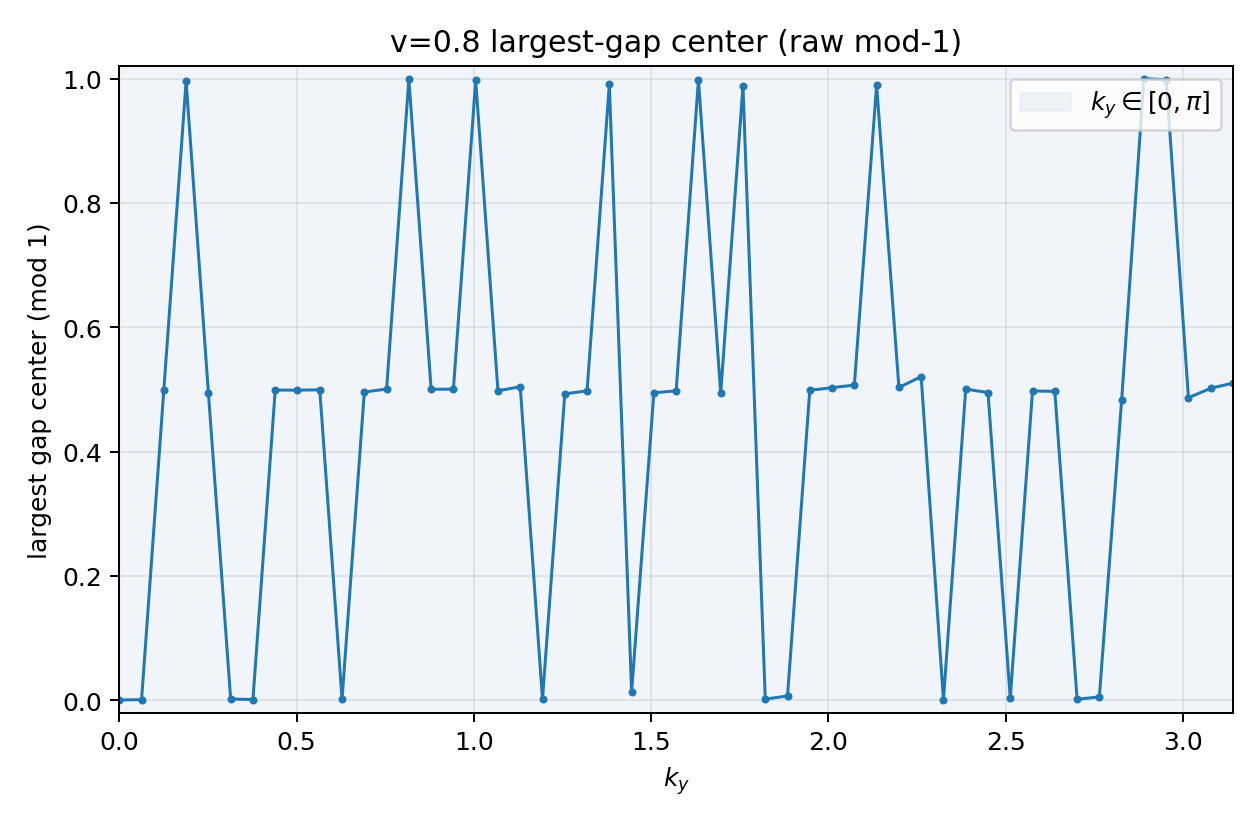

The table this chart was drawn from, first rows:
ky, largest_gap_size, largest_gap_center_mod, largest_gap_index, centers_sorted
0.0, 0.3252, 0.0002199, 3, 0.1628130517735997;0.3937458930042412;0.…
0.06283, 0.4149, 0.0008123, 3, 0.2082487201665065;0.3274082080357486;0.…
0.1257, 0.3161, 0.4998, 1, 0.1576005956303004;0.3417370662692548;0.…
0.1885, 0.6839, 0.9956, 3, 0.3375972733277876;0.4472482951230963;0.…
0.2513, 0.5084, 0.4945, 1, 0.1873102559483534;0.2403475361148072;0.…
0.3142, 0.332, 0.001768, 3, 0.1677684506321315;0.4227514114305078;0.…
0.377, 0.7265, 0.0009759, 3, 0.3642049633474473;0.4032963588735843;0.…
0.4398, 0.5839, 0.499, 1, 0.1558233792445058;0.2070508929987549;0.…
0.5027, 0.4535, 0.4987, 1, 0.2107454212152586;0.2719757424434728;0.…
0.5655, 0.5337, 0.4993, 1, 0.1437332821455262;0.2323879702397059;0.…
0.6283, 0.6802, 0.001038, 3, 0.3411581375864587;0.3814642514171744;0.…
0.6912, 0.6063, 0.4957, 1, 0.0632502608068539;0.1925944826871842;0.…
0.754, 0.3402, 0.5005, 1, 0.1585772890706431;0.3304438736144713;0.…
0.8168, 0.4538, 0.9994, 3, 0.2263029181991149;0.3057165300264990;0.…
0.8796, 0.4914, 0.5001, 1, 0.1596645771401800;0.2544420636002087;0.…
0.9425, 0.4711, 0.5004, 1, 0.1636583990130011;0.2648126145858902;0.…
1.005, 0.6468, 0.9974, 3, 0.3207948544015092;0.4139996966283155;0.…
1.068, 0.5691, 0.4977, 1, 0.1017060365314419;0.2131115970516597;0.…
1.131, 0.3506, 0.5043, 1, 0.1613712318044715;0.3290053456321149;0.…
1.194, 0.4524, 0.001359, 3, 0.2275793054747202;0.3259196010446703;0.…
1.257, 0.6657, 0.4929, 1, 0.1487069942391219;0.1600429124140659;0.…
1.319, 0.4936, 0.4975, 1, 0.1474608964686848;0.2507257113051446;0.…
1.382, 0.5428, 0.9906, 3, 0.2620343989596523;0.3426870875412302;0.…
1.445, 0.4709, 0.01311, 3, 0.2485526428071601;0.2841562923503833;0.…
1.508, 0.4736, 0.4943, 1, 0.2125679526694935;0.2575476323394446;0.…
1.571, 0.5742, 0.4978, 1, 0.1561351261863437;0.2106840661206824;0.…
1.634, 0.3814, 0.9983, 3, 0.1889731287412406;0.3249836447379804;0.…
1.696, 0.5264, 0.4937, 1, 0.1585649027456507;0.2304647934218256;0.…
1.759, 0.4067, 0.9884, 3, 0.1917242068427178;0.3101120028264530;0.…
1.822, 0.4587, 0.001719, 3, 0.2310802945802419;0.2972200085639318;0.…
1.885, 0.543, 0.006672, 3, 0.2781757371851703;0.3813853048849999;0.…
1.948, 0.5013, 0.4986, 1, 0.1198125830955916;0.2479410879352986;0.…
2.011, 0.5383, 0.5027, 1, 0.1570244541531784;0.2335529138374213;0.…
2.073, 0.4988, 0.5069, 1, 0.2049496270434524;0.2575448423543600;0.…
2.136, 0.6924, 0.9896, 3, 0.3357823422899211;0.4216940439491306;0.…
2.199, 0.382, 0.5031, 1, 0.1032637162560447;0.3121156688796587;0.…
2.262, 0.4214, 0.5205, 1, 0.1600302704997106;0.3097580572471155;0.…
2.325, 0.3955, 0.0004052, 3, 0.1981541838020437;0.3491415764065495;0.…
2.388, 0.7049, 0.5004, 1, 0.0741316365664612;0.1479495617341251;0.…
2.45, 0.3286, 0.4949, 1, 0.0650122195739140;0.3306126749966993;0.…
2.513, 0.4964, 0.003104, 3, 0.2513137821914038;0.2772233677905633;0.…
2.576, 0.4615, 0.4974, 1, 0.1755539700133468;0.2666533227712662;0.…
2.639, 0.4887, 0.4969, 1, 0.2153115025385124;0.2524803145528225;0.…
2.702, 0.5389, 0.001329, 3, 0.2707741232182395;0.4263506635210106;0.…
2.765, 0.5572, 0.005278, 3, 0.2838904873098751;0.3244387005422831;0.…
2.827, 0.5334, 0.4824, 1, 0.1496579661908708;0.2156764765582699;0.…
2.89, 0.4657, 0.9999, 3, 0.2328069105177848;0.3819829530707439;0.…
2.953, 0.4451, 0.9983, 3, 0.2208338240324395;0.4132536968507899;0.…
3.016, 0.4357, 0.4866, 1, 0.1957528093367187;0.2687791470964114;0.…
3.079, 0.5214, 0.5018, 1, 0.1539527376102177;0.2410761196380786;0.…
3.142, 0.4912, 0.5102, 1, 0.1743316688339170;0.2645667324535994;0.…
